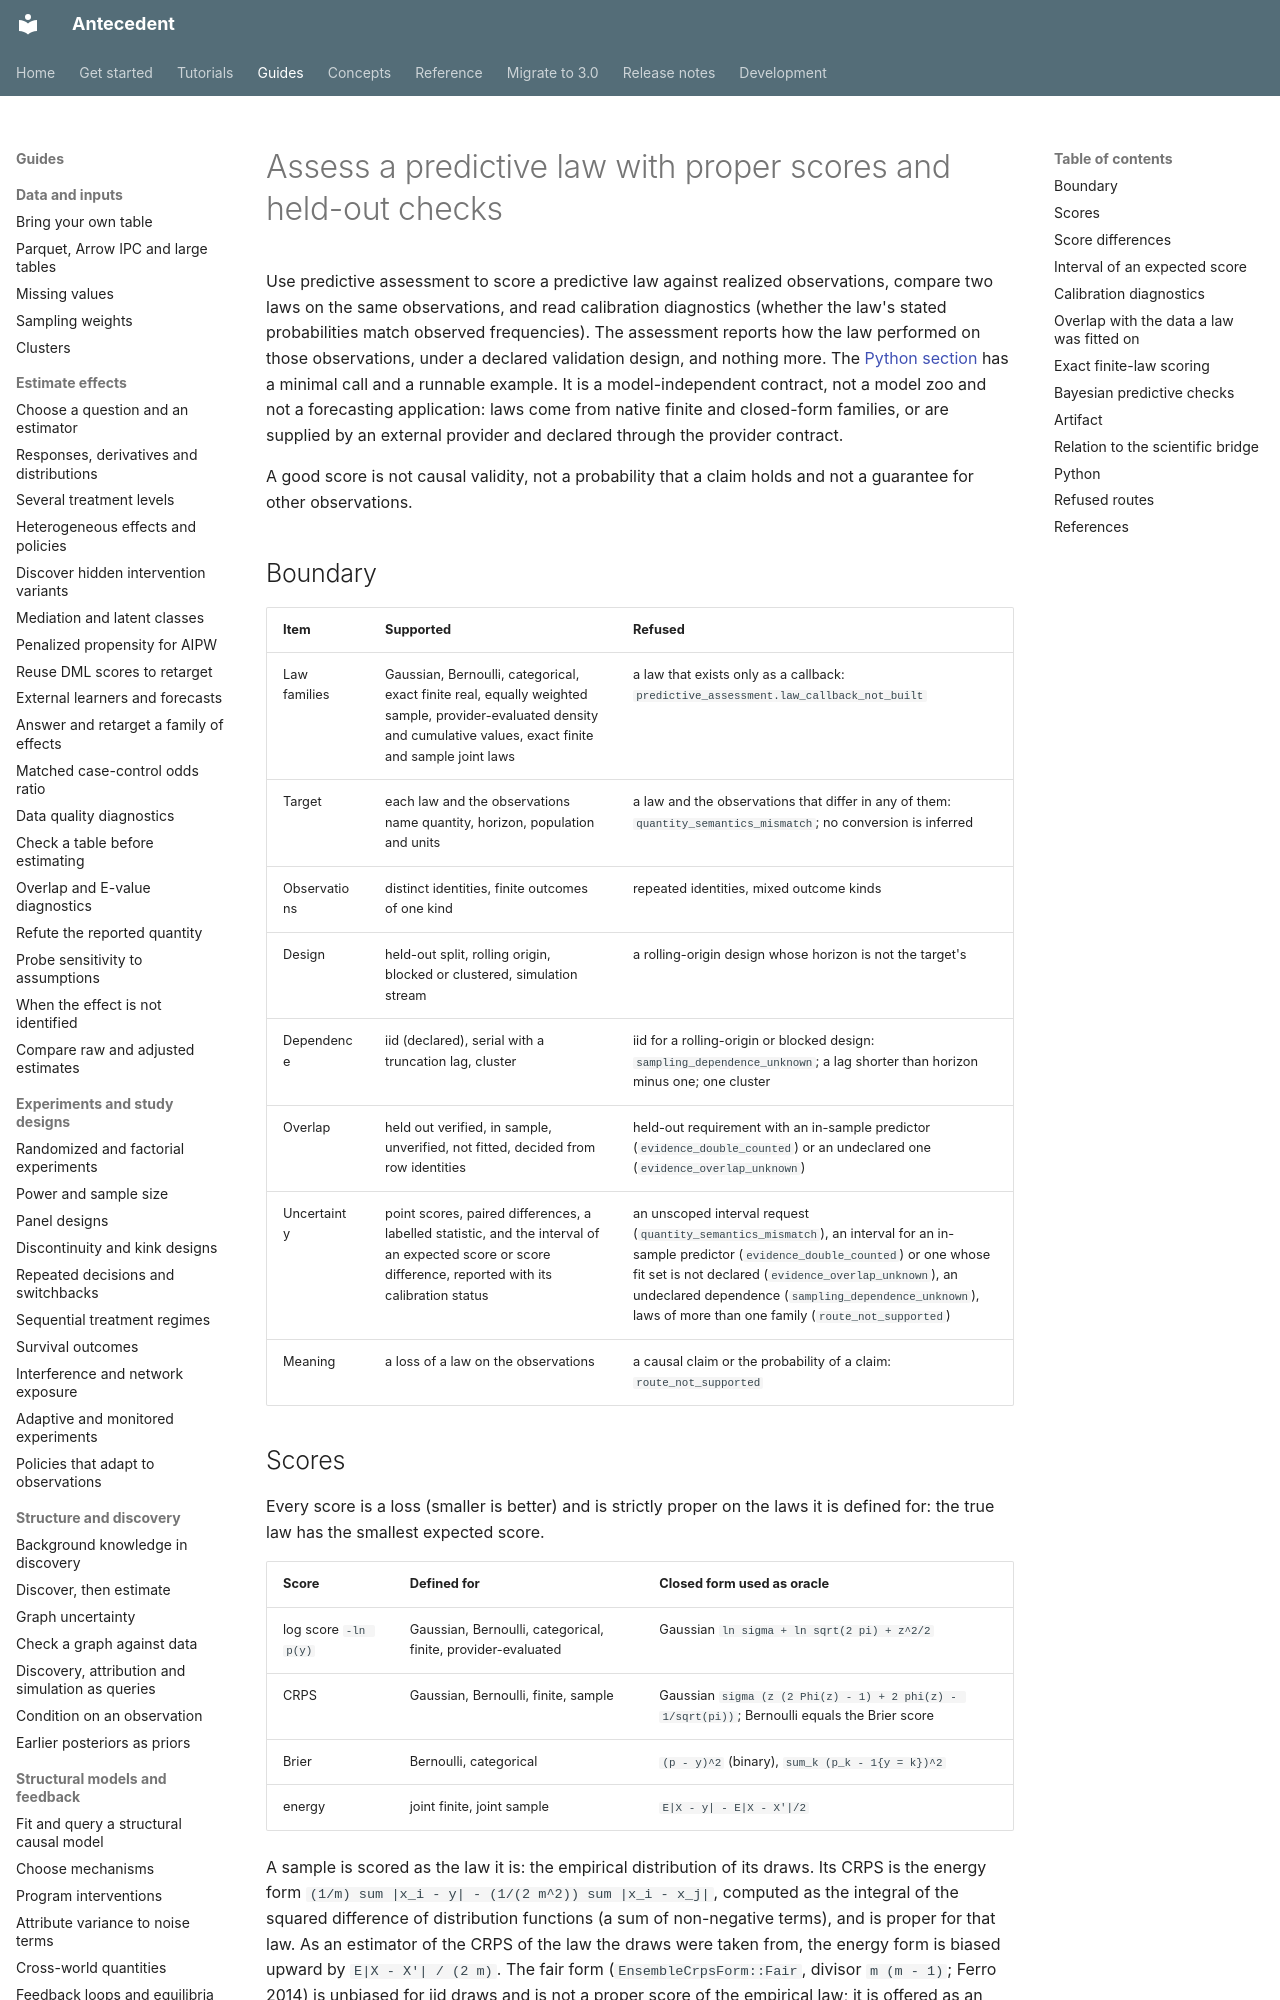

repository: iridae-dev/antecedent · page: predictive-assessment/index.html · generator: mkdocs

# Assess a predictive law with proper scores and held-out checks

Use predictive assessment to score a predictive law against realized
observations, compare two laws on the same observations, and read calibration
diagnostics (whether the law's stated probabilities match observed frequencies). The
assessment reports how the law performed on those observations, under a
declared validation design, and nothing more. The [Python section](#python)
has a minimal call and a runnable example. It is a model-independent contract, not a
model zoo and not a forecasting application: laws come from native finite and
closed-form families, or are supplied by an external provider and declared
through the provider contract.

A good score is not causal validity, not a probability that a claim holds and
not a guarantee for other observations.

## Boundary

| Item | Supported | Refused |
| --- | --- | --- |
| Law families | Gaussian, Bernoulli, categorical, exact finite real, equally weighted sample, provider-evaluated density and cumulative values, exact finite and sample joint laws | a law that exists only as a callback: `predictive_assessment.law_callback_not_built` |
| Target | each law and the observations name quantity, horizon, population and units | a law and the observations that differ in any of them: `quantity_semantics_mismatch`; no conversion is inferred |
| Observations | distinct identities, finite outcomes of one kind | repeated identities, mixed outcome kinds |
| Design | held-out split, rolling origin, blocked or clustered, simulation stream | a rolling-origin design whose horizon is not the target's |
| Dependence | iid (declared), serial with a truncation lag, cluster | iid for a rolling-origin or blocked design: `sampling_dependence_unknown`; a lag shorter than horizon minus one; one cluster |
| Overlap | held out verified, in sample, unverified, not fitted, decided from row identities | held-out requirement with an in-sample predictor (`evidence_double_counted`) or an undeclared one (`evidence_overlap_unknown`) |
| Uncertainty | point scores, paired differences, a labelled statistic, and the interval of an expected score or score difference, reported with its calibration status | an unscoped interval request (`quantity_semantics_mismatch`), an interval for an in-sample predictor (`evidence_double_counted`) or one whose fit set is not declared (`evidence_overlap_unknown`), an undeclared dependence (`sampling_dependence_unknown`), laws of more than one family (`route_not_supported`) |
| Meaning | a loss of a law on the observations | a causal claim or the probability of a claim: `route_not_supported` |
